Image classification data set "V231" (JuliaQuero/img_dataset on GitHub). Class labels (5): backdoor malware, PUP, packed malware, trojan malware, worm malware.

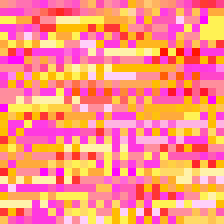
Label: PUP

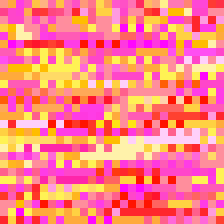
Label: trojan malware

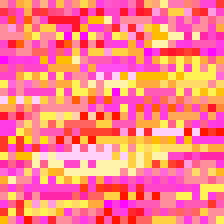
Label: trojan malware

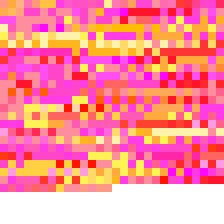
Label: worm malware

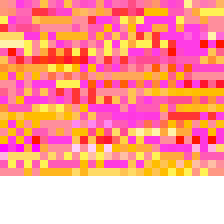
Label: backdoor malware

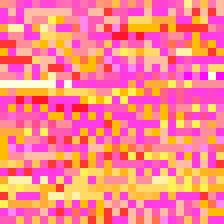
Label: backdoor malware
